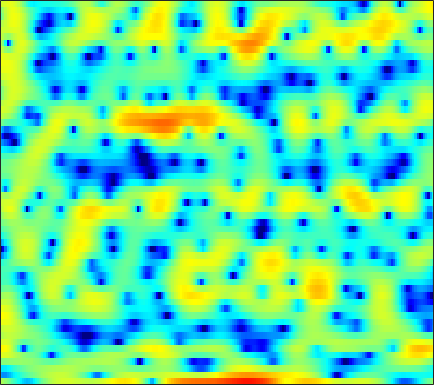

Source data for this figure (header and first rows):
1.9528, 1.3979, 0.60088, -0.27913, -0.949, -1.9142, -2.9172, -3.7342, -4.8878, -6.1031, -7.2917, -8.0332, -8.4833, -8.2337, -7.5401, -6.1708, -4.697, -3.601, -2.2662, -1.0835, -0.056102, 0.61731, 1.3896, 2.0366
-9.982, -10.55, -10.39, -9.421, -8.492, -7.254, -6.121, -5.367, -4.483, -3.714, -3.019, -2.545, -1.96, -1.407, -1.008, -0.4967, -0.001076, 0.3567, 0.8165, 1.252, 1.656, 1.932, 2.261, 2.538
-6.42, -6.488, -6.261, -5.706, -5.168, -4.376, -3.596, -3.047, -2.357, -1.754, -1.222, -0.8698, -0.4488, -0.09627, 0.1323, 0.4063, 0.6462, 0.8041, 0.9964, 1.167, 1.325, 1.432, 1.557, 1.676
0.04419, 0.1744, 0.3264, 0.4563, 0.5491, 0.6544, 0.7426, 0.7979, 0.8487, 0.8706, 0.8555, 0.8269, 0.7552, 0.6424, 0.5248, 0.3372, 0.091, -0.1216, -0.439, -0.7776, -1.1, -1.312, -1.519, -1.588
4.016, 4.014, 3.898, 3.65, 3.386, 2.948, 2.427, 2.009, 1.431, 0.8877, 0.4419, 0.1884, -0.05386, -0.2486, -0.3881, -0.6656, -1.109, -1.611, -2.546, -3.916, -5.871, -7.907, -11.72, -15.95
5.844, 5.672, 5.26, 4.602, 3.917, 2.699, 1.026, -0.6301, -3.667, -8.275, -14.98, -13.83, -8.038, -4.664, -3.087, -1.772, -1.056, -0.8777, -0.9938, -1.447, -2.168, -2.802, -3.589, -4.102
3.547, 3.665, 3.634, 3.381, 3.042, 2.398, 1.548, 0.8166, -0.2087, -1.123, -1.704, -1.84, -1.681, -1.283, -0.956, -0.6024, -0.3758, -0.3179, -0.3783, -0.5818, -0.8966, -1.189, -1.613, -2.075
1.73, 2.202, 2.61, 2.798, 2.817, 2.71, 2.485, 2.268, 1.933, 1.576, 1.234, 1.005, 0.7264, 0.4735, 0.2853, 0.02834, -0.2554, -0.504, -0.8903, -1.35, -1.898, -2.364, -3.066, -3.864
2.723, 3.033, 3.294, 3.397, 3.381, 3.246, 3, 2.749, 2.353, 1.901, 1.414, 1.035, 0.5307, 0.04325, -0.2986, -0.744, -1.176, -1.505, -1.959, -2.481, -3.099, -3.66, -4.56, -5.674
4.617, 4.638, 4.566, 4.373, 4.145, 3.725, 3.171, 2.667, 1.891, 0.9991, 0.01376, -0.7601, -1.777, -2.7, -3.257, -3.747, -3.941, -3.941, -3.851, -3.788, -3.829, -3.982, -4.383, -5.053
5.471, 5.351, 5.087, 4.692, 4.298, 3.627, 2.779, 2.009, 0.7817, -0.7121, -2.553, -4.234, -7.053, -10.88, -14.3, -15.93, -12.14, -9.519, -6.962, -5.213, -4.018, -3.396, -2.866, -2.609
4.428, 4.348, 4.119, 3.727, 3.313, 2.599, 1.688, 0.8705, -0.408, -1.878, -3.539, -4.878, -6.745, -8.483, -9.408, -9.605, -8.558, -7.319, -5.579, -4.025, -2.74, -1.957, -1.143, -0.574
2.624, 2.793, 2.812, 2.58, 2.241, 1.561, 0.6208, -0.2519, -1.634, -3.217, -4.933, -6.172, -7.465, -7.976, -7.752, -6.796, -5.449, -4.351, -2.932, -1.623, -0.4964, 0.2069, 0.9397, 1.442
0.8189, 1.306, 1.63, 1.599, 1.362, 0.7652, -0.1686, -1.083, -2.644, -4.742, -7.624, -10.71, -17.8, -22.95, -14.36, -8.649, -5.124, -3.182, -1.135, 0.439, 1.641, 2.338, 2.995, 3.355
-1.599, -1.058, -0.7024, -0.7047, -0.9329, -1.501, -2.325, -3.073, -4.155, -5.219, -6.122, -6.605, -6.817, -6.375, -5.611, -4.175, -2.555, -1.367, 0.07442, 1.318, 2.309, 2.889, 3.43, 3.714
-2.968, -2.66, -2.574, -2.86, -3.331, -4.317, -5.742, -7.1, -9.117, -10.82, -11.04, -10.09, -8.2, -6.234, -4.869, -3.233, -1.775, -0.7961, 0.3622, 1.348, 2.161, 2.652, 3.159, 3.481
-2.829, -2.729, -2.814, -3.191, -3.699, -4.733, -6.267, -7.87, -10.74, -14.14, -14.35, -11.8, -8.346, -5.732, -4.193, -2.562, -1.279, -0.4912, 0.3745, 1.074, 1.661, 2.037, 2.476, 2.848
-2.556, -2.412, -2.281, -2.251, -2.288, -2.472, -2.741, -2.981, -3.278, -3.4, -3.242, -2.935, -2.336, -1.656, -1.175, -0.65, -0.278, -0.1038, 0.01195, 0.04291, 0.07437, 0.1406, 0.3746, 0.7962
-4.002, -3.592, -2.889, -2.118, -1.549, -0.8336, -0.2272, 0.1656, 0.6119, 0.9753, 1.258, 1.428, 1.56, 1.557, 1.441, 1.103, 0.5025, -0.1419, -1.299, -2.81, -4.574, -5.737, -6.231, -5
-11.15, -9.853, -7.423, -4.937, -3.28, -1.394, 0.1176, 1.039, 2.002, 2.697, 3.145, 3.328, 3.353, 3.123, 2.767, 2.031, 0.9377, -0.1591, -2.079, -4.663, -8.219, -11.6, -14.28, -10.61
-22.88, -17.87, -11.54, -7.14, -4.663, -2.088, -0.1118, 1.049, 2.242, 3.083, 3.62, 3.82, 3.852, 3.609, 3.244, 2.497, 1.461, 0.4819, -1.079, -2.888, -4.806, -6.166, -7.651, -8.311
-9.582, -8.162, -6.12, -4.062, -2.617, -0.8881, 0.5501, 1.452, 2.416, 3.112, 3.557, 3.729, 3.754, 3.542, 3.232, 2.606, 1.731, 0.9072, -0.4425, -2.119, -4.235, -6.246, -10.02, -16.8
-4.725, -3.971, -2.908, -1.839, -1.069, -0.1046, 0.7418, 1.28, 1.86, 2.285, 2.542, 2.638, 2.622, 2.447, 2.215, 1.775, 1.181, 0.6378, -0.2152, -1.21, -2.313, -3.176, -4.2, -4.861
-2.306, -1.839, -1.203, -0.5821, -0.1446, 0.3605, 0.779, 1.021, 1.255, 1.387, 1.433, 1.413, 1.33, 1.193, 1.05, 0.8097, 0.5123, 0.2462, -0.1556, -0.602, -1.056, -1.377, -1.719, -1.926
-0.7738, -0.2878, 0.3045, 0.7897, 1.065, 1.294, 1.36, 1.314, 1.142, 0.8733, 0.5672, 0.3423, 0.1164, -0.003155, -0.03031, -0.009294, 0.01871, 0.01928, -0.03717, -0.1616, -0.3643, -0.5611, -0.8871, -1.218
0.5018, 1.409, 2.301, 2.857, 3.055, 3.063, 2.751, 2.306, 1.425, 0.2527, -1.095, -2.047, -2.848, -2.813, -2.32, -1.442, -0.6202, -0.1257, 0.313, 0.505, 0.441, 0.2271, -0.312, -1.165
1.981, 3.004, 3.921, 4.41, 4.53, 4.349, 3.763, 3.004, 1.469, -0.8858, -4.561, -9.064, -27.88, -12.3, -7.405, -4.035, -2.109, -1.183, -0.3541, 0.1085, 0.2667, 0.1638, -0.2859, -1.255
2.911, 3.195, 3.504, 3.709, 3.773, 3.668, 3.303, 2.826, 1.879, 0.5678, -1.031, -2.249, -3.522, -4.12, -4.209, -4.191, -4.243, -4.256, -4.005, -3.361, -2.531, -1.991, -1.553, -1.486
1.922, 1.48, 1.247, 1.51, 1.913, 2.516, 2.97, 3.146, 3.111, 2.787, 2.177, 1.583, 0.5803, -0.6968, -1.93, -4.214, -7.87, -12.48, -18.63, -10.2, -5.555, -3.461, -1.724, -0.7605
-3.828, -7.619, -11.79, -6.768, -3.367, -0.3561, 1.557, 2.501, 3.269, 3.6, 3.561, 3.319, 2.719, 1.805, 0.8988, -0.5837, -2.227, -3.298, -3.922, -3.301, -2.092, -1.208, -0.2789, 0.2822
-3.238, -4.491, -5.183, -4.198, -2.863, -1.078, 0.3805, 1.229, 2.057, 2.562, 2.8, 2.806, 2.632, 2.277, 1.924, 1.385, 0.8394, 0.4753, 0.1071, -0.1051, -0.2011, -0.2536, -0.3479, -0.525
-1.081, -1.216, -1.193, -0.919, -0.5709, 0.01537, 0.6328, 1.067, 1.569, 1.954, 2.203, 2.304, 2.325, 2.227, 2.087, 1.824, 1.488, 1.2, 0.7853, 0.3272, -0.1755, -0.5866, -1.202, -1.89
-0.7027, -0.5873, -0.3951, -0.1322, 0.09918, 0.4551, 0.8392, 1.13, 1.5, 1.83, 2.095, 2.251, 2.378, 2.406, 2.357, 2.192, 1.917, 1.633, 1.141, 0.5092, -0.2736, -0.9599, -2.022, -3.245
-1.171, -0.9946, -0.7625, -0.5105, -0.2938, 0.02147, 0.3917, 0.6987, 1.131, 1.565, 1.98, 2.257, 2.558, 2.762, 2.836, 2.816, 2.644, 2.403, 1.909, 1.2, 0.2412, -0.6647, -2.167, -4.09
-2.606, -2.517, -2.421, -2.331, -2.217, -1.962, -1.554, -1.139, -0.4613, 0.3087, 1.1, 1.658, 2.328, 2.869, 3.175, 3.434, 3.495, 3.404, 3.091, 2.538, 1.713, 0.8855, -0.5367, -2.399
-5.696, -5.9, -6.319, -6.818, -7.193, -7.441, -7.164, -6.475, -5.013, -3.282, -1.598, -0.4503, 0.8702, 1.933, 2.567, 3.198, 3.6, 3.756, 3.777, 3.578, 3.159, 2.693, 1.88, 0.8821
-9.87, -10.71, -12.08, -13.67, -15.32, -19.1, -25.69, -20.6, -13.01, -8.376, -5.136, -3.282, -1.351, 0.1275, 0.997, 1.909, 2.597, 2.983, 3.331, 3.509, 3.522, 3.438, 3.193, 2.801
-12.91, -15.88, -20.32, -20.42, -18.54, -16.85, -15.32, -13.61, -10.72, -7.894, -5.544, -4.072, -2.5, -1.271, -0.5207, 0.3331, 1.054, 1.539, 2.135, 2.675, 3.135, 3.409, 3.649, 3.71
-7.864, -10.02, -12.43, -12.43, -11.26, -9.431, -7.937, -6.957, -5.804, -4.837, -4.053, -3.591, -3.13, -2.807, -2.604, -2.353, -1.993, -1.556, -0.6543, 0.4961, 1.708, 2.535, 3.453, 4.12
-0.2945, -1, -1.768, -2.27, -2.483, -2.608, -2.753, -2.92, -3.323, -3.912, -4.646, -5.307, -6.16, -7.019, -7.758, -9.161, -11.04, -11.81, -9.394, -5.384, -2.083, -0.1513, 1.801, 3.201
2.913, 2.537, 2.031, 1.485, 1.045, 0.3158, -0.5992, -1.511, -3.102, -5.302, -8.344, -11.24, -14.93, -15.07, -13.98, -13.39, -14.01, -14.31, -11.6, -7.424, -4.002, -2.035, -0.002857, 1.475
3.553, 3.506, 3.361, 3.075, 2.741, 2.086, 1.142, 0.2001, -1.441, -3.653, -6.576, -9.188, -12.14, -12.03, -10.61, -8.757, -7.37, -6.46, -5.2, -3.885, -2.604, -1.738, -0.731, 0.0715
2.06, 2.626, 3.174, 3.466, 3.498, 3.317, 2.855, 2.347, 1.463, 0.3931, -0.7615, -1.567, -2.418, -2.905, -3.042, -2.991, -2.823, -2.649, -2.448, -2.329, -2.302, -2.331, -2.477, -2.665
-0.5881, 0.8284, 2.18, 3.052, 3.456, 3.71, 3.694, 3.528, 3.144, 2.625, 2.024, 1.555, 0.9323, 0.3643, -0.02512, -0.526, -1.011, -1.401, -2.005, -2.757, -3.744, -4.703, -6.364, -8.508
-0.5666, 0.6872, 1.972, 2.88, 3.347, 3.709, 3.828, 3.774, 3.542, 3.16, 2.663, 2.222, 1.582, 0.8881, 0.3443, -0.4113, -1.213, -1.871, -2.827, -3.93, -5.27, -6.525, -8.632, -11.57
1.324, 2.003, 2.764, 3.333, 3.619, 3.825, 3.828, 3.709, 3.396, 2.918, 2.297, 1.75, 0.9334, 0.03175, -0.6787, -1.642, -2.616, -3.328, -4.265, -5.205, -6.148, -6.867, -7.842, -8.752
3.008, 3.385, 3.788, 4.045, 4.138, 4.125, 3.937, 3.679, 3.177, 2.489, 1.61, 0.8392, -0.345, -1.661, -2.707, -4.111, -5.397, -6.203, -7.031, -7.566, -7.899, -8.049, -8.176, -8.183
4.198, 4.396, 4.562, 4.613, 4.574, 4.393, 4.063, 3.697, 3.034, 2.147, 1.003, -0.05297, -1.746, -3.815, -5.647, -8.418, -11.26, -12.86, -13.34, -12.49, -11.46, -10.83, -10.14, -9.568
4.736, 4.769, 4.753, 4.676, 4.573, 4.355, 4.029, 3.685, 3.057, 2.185, 1.023, -0.09678, -1.96, -4.378, -6.689, -10.73, -16.77, -22.52, -20.36, -16.14, -14.08, -13.38, -12.89, -12.6
4.5, 4.288, 4.005, 3.795, 3.702, 3.684, 3.664, 3.6, 3.35, 2.85, 2.062, 1.259, -0.109, -1.802, -3.239, -5.339, -7.368, -8.669, -9.901, -10.79, -11.84, -12.98, -15.63, -20.62
3.267, 2.279, 0.8392, -0.0642, 0.07906, 1.139, 2.387, 3.126, 3.73, 3.887, 3.62, 3.191, 2.337, 1.22, 0.2666, -1.086, -2.461, -3.46, -4.701, -5.897, -7.165, -8.178, -9.668, -10.88
1.866, -0.2182, -5.036, -16.12, -10.23, -2.709, 0.9008, 2.485, 3.72, 4.229, 4.173, 3.831, 3.057, 1.986, 1.037, -0.3135, -1.651, -2.584, -3.645, -4.403, -4.875, -5.089, -5.116, -4.894
2.807, 2.168, 1.315, 0.8548, 1.019, 1.775, 2.684, 3.255, 3.685, 3.69, 3.273, 2.66, 1.455, -0.1624, -1.647, -3.923, -6.296, -7.845, -9.013, -9.072, -8.411, -7.783, -6.876, -5.935
3.189, 3.264, 3.378, 3.544, 3.707, 3.91, 4.046, 4.046, 3.843, 3.341, 2.483, 1.569, -0.07062, -2.281, -4.435, -8.169, -13.82, -21.08, -28.49, -17.88, -14.56, -13.04, -11.62, -10.12
1.734, 2.424, 3.268, 3.947, 4.308, 4.607, 4.682, 4.569, 4.196, 3.536, 2.558, 1.615, 0.06038, -1.887, -3.591, -6.234, -9.104, -11.15, -13.27, -14.89, -16.58, -18.36, -20.11, -17.4
-1.496, 0.5363, 2.448, 3.699, 4.307, 4.778, 4.896, 4.783, 4.379, 3.711, 2.789, 1.959, 0.6669, -0.801, -1.982, -3.658, -5.418, -6.727, -8.604, -10.67, -13.05, -15.06, -16.94, -15.29
-0.08319, 1.322, 2.775, 3.755, 4.23, 4.528, 4.488, 4.26, 3.702, 2.894, 1.883, 1.018, -0.2057, -1.413, -2.274, -3.308, -4.233, -4.897, -5.729, -6.517, -7.212, -7.605, -7.789, -7.563
3.116, 3.485, 3.924, 4.226, 4.324, 4.234, 3.877, 3.413, 2.523, 1.303, -0.2104, -1.526, -3.351, -4.937, -5.709, -6.031, -5.779, -5.503, -5.13, -4.885, -4.763, -4.708, -4.62, -4.543
